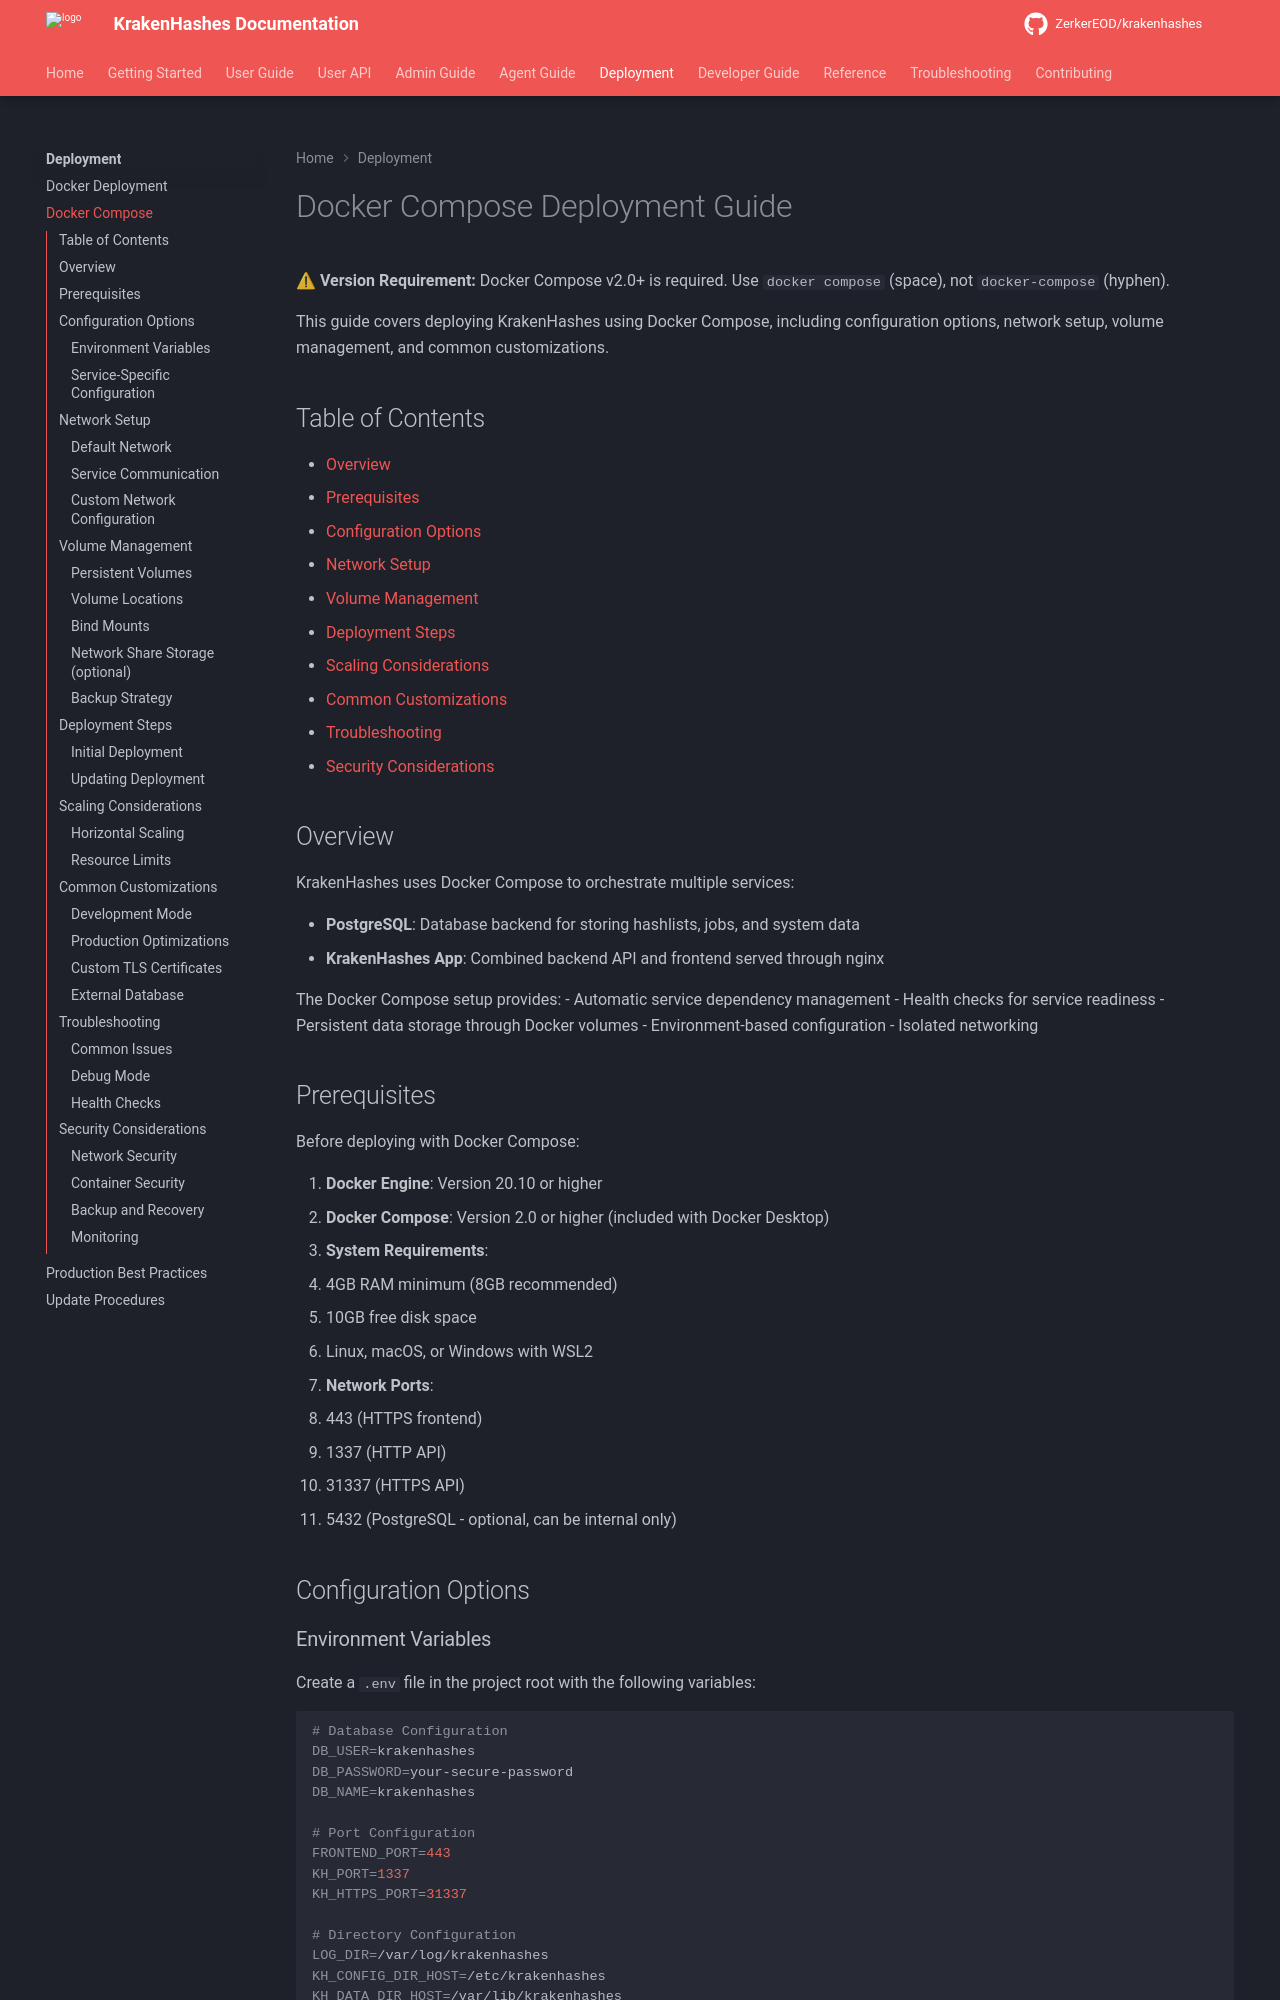

repository: ZerkerEOD/krakenhashes · page: 3.0.0/deployment/docker-compose/index.html · generator: mkdocs

# Docker Compose Deployment Guide

⚠ **Version Requirement:** Docker Compose v2.0+ is required. Use `docker compose` (space), not `docker-compose` (hyphen).

This guide covers deploying KrakenHashes using Docker Compose, including configuration options, network setup, volume management, and common customizations.

## Table of Contents

- [Overview](#overview)
- [Prerequisites](#prerequisites)
- [Configuration Options](#configuration-options)
- [Network Setup](#network-setup)
- [Volume Management](#volume-management)
- [Deployment Steps](#deployment-steps)
- [Scaling Considerations](#scaling-considerations)
- [Common Customizations](#common-customizations)
- [Troubleshooting](#troubleshooting)
- [Security Considerations](#security-considerations)

## Overview

KrakenHashes uses Docker Compose to orchestrate multiple services:

- **PostgreSQL**: Database backend for storing hashlists, jobs, and system data
- **KrakenHashes App**: Combined backend API and frontend served through nginx

The Docker Compose setup provides:
- Automatic service dependency management
- Health checks for service readiness
- Persistent data storage through Docker volumes
- Environment-based configuration
- Isolated networking

## Prerequisites

Before deploying with Docker Compose:

1. **Docker Engine**: Version 20.10 or higher
2. **Docker Compose**: Version 2.0 or higher (included with Docker Desktop)
3. **System Requirements**:
   - 4GB RAM minimum (8GB recommended)
   - 10GB free disk space
   - Linux, macOS, or Windows with WSL2

4. **Network Ports**:
   - 443 (HTTPS frontend)
   - 1337 (HTTP API)
   - 31337 (HTTPS API)
   - 5432 (PostgreSQL - optional, can be internal only)

## Configuration Options
